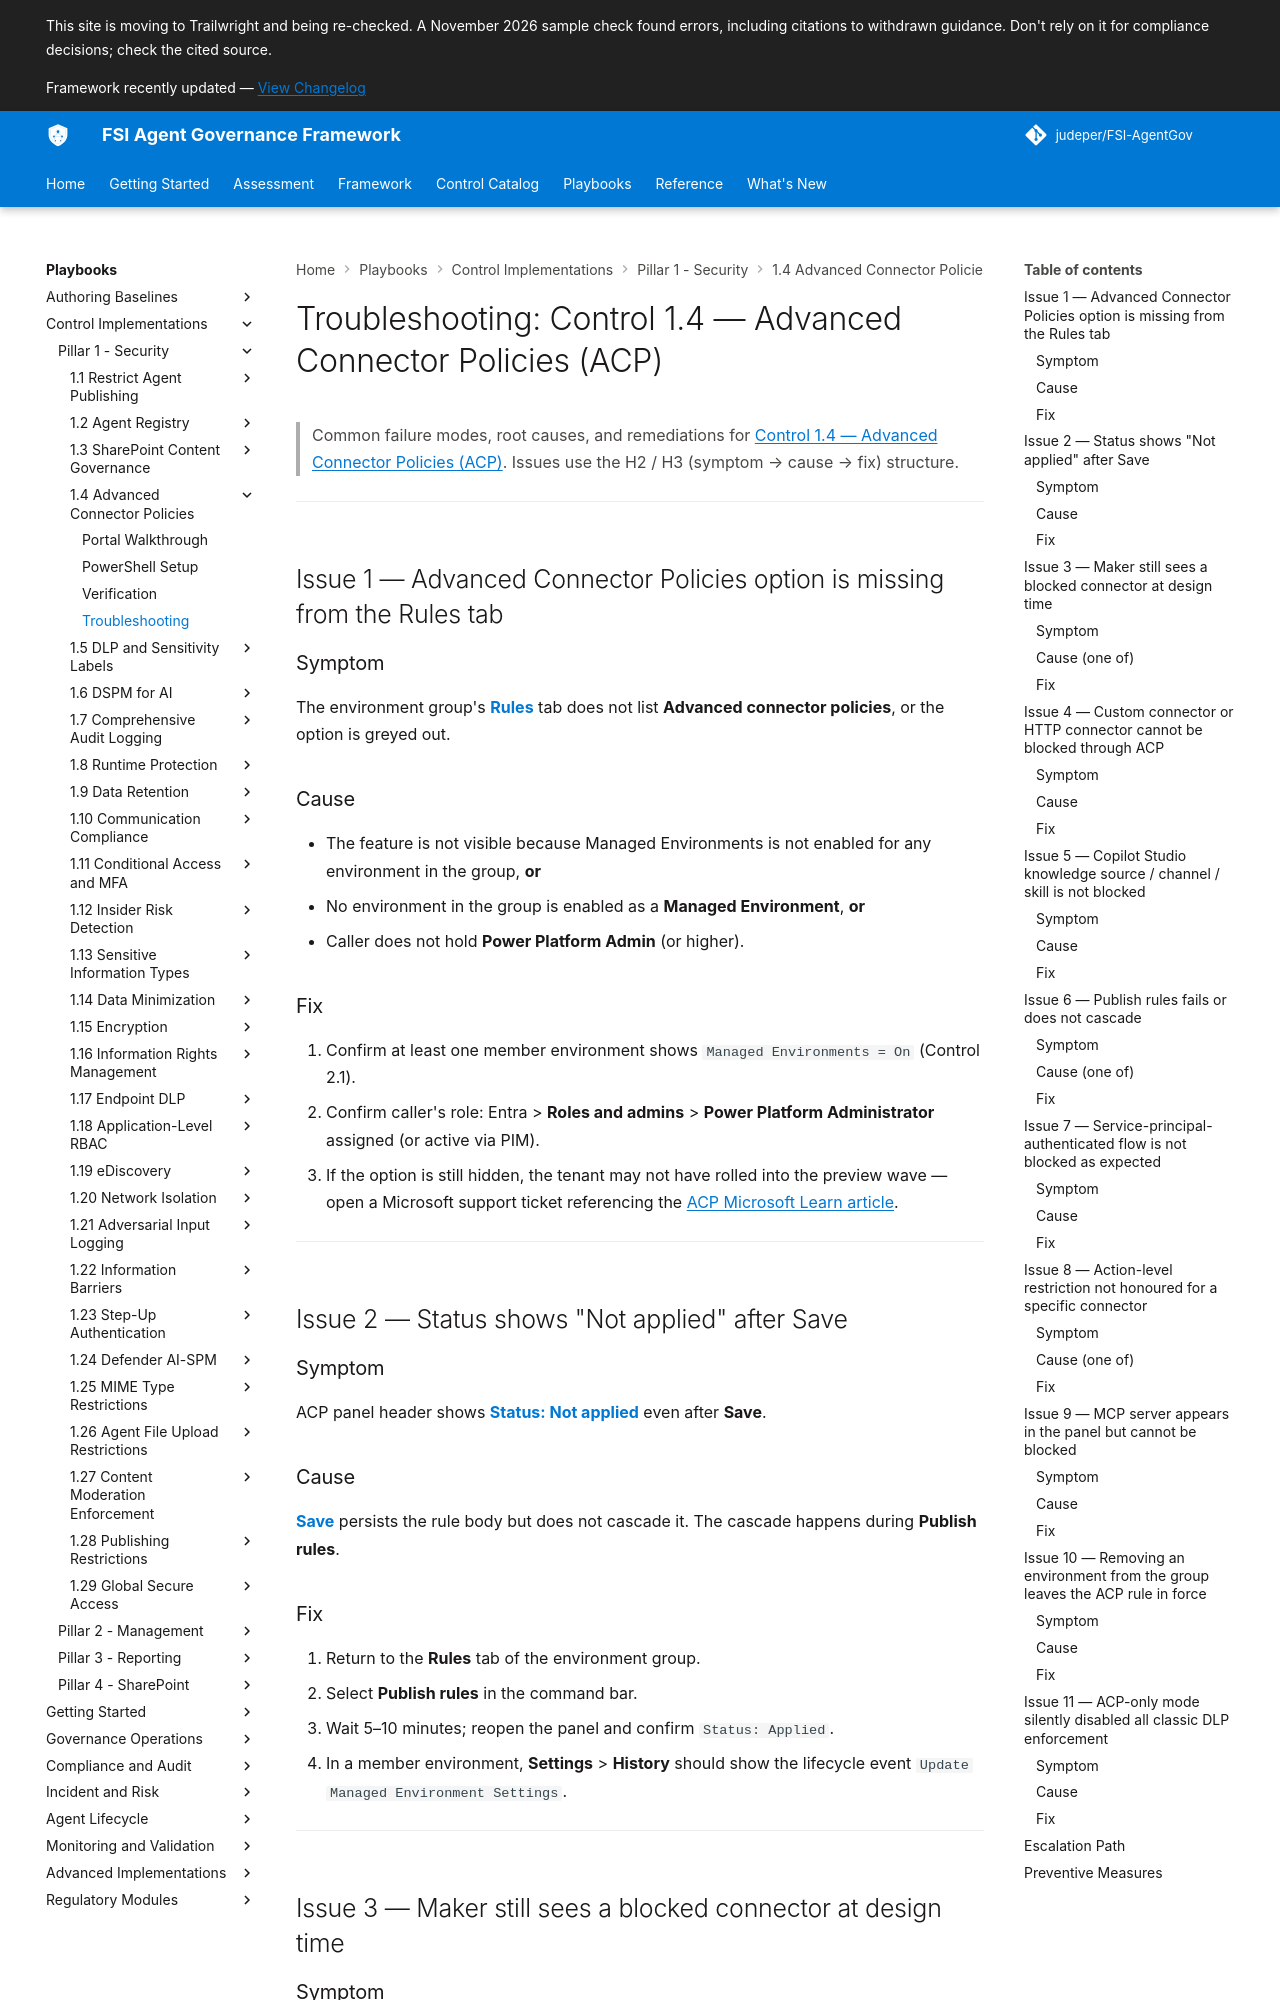

repository: judeper/FSI-AgentGov · page: playbooks/control-implementations/1.4/troubleshooting/index.html · generator: mkdocs

# Troubleshooting: Control 1.4 — Advanced Connector Policies (ACP)

> Common failure modes, root causes, and remediations for [Control 1.4 — Advanced Connector Policies (ACP)](../../../controls/pillar-1-security/1.4-advanced-connector-policies-acp.md). Issues use the H2 / H3 (symptom → cause → fix) structure.

---

## Issue 1 — Advanced Connector Policies option is missing from the Rules tab

### Symptom
The environment group's **Rules** tab does not list **Advanced connector policies**, or the option is greyed out.

### Cause
- The feature is not visible because Managed Environments is not enabled for any environment in the group, **or**
- No environment in the group is enabled as a **Managed Environment**, **or**
- Caller does not hold **Power Platform Admin** (or higher).

### Fix
1. Confirm at least one member environment shows `Managed Environments = On` (Control 2.1).
2. Confirm caller's role: Entra > **Roles and admins** > **Power Platform Administrator** assigned (or active via PIM).
3. If the option is still hidden, the tenant may not have rolled into the preview wave — open a Microsoft support ticket referencing the [ACP Microsoft Learn article](https://learn.microsoft.com/en-us/power-platform/admin/advanced-connector-policies).

---

## Issue 2 — Status shows "Not applied" after Save

### Symptom
ACP panel header shows **Status: Not applied** even after **Save**.

### Cause
**Save** persists the rule body but does not cascade it. The cascade happens during **Publish rules**.

### Fix
1. Return to the **Rules** tab of the environment group.
2. Select **Publish rules** in the command bar.
3. Wait 5–10 minutes; reopen the panel and confirm `Status: Applied`.
4. In a member environment, **Settings** > **History** should show the lifecycle event `Update Managed Environment Settings`.

---

## Issue 3 — Maker still sees a blocked connector at design time

### Symptom
A connector that is **not** on the allowlist still appears selectable to a maker in Power Automate / Microsoft Copilot Studio / Power Apps.

### Cause (one of)
- Design-time enforcement has not yet rolled out to that maker portal (rollout order: **Power Automate → Copilot Studio → Power Apps**); ACP is enforcing at runtime only for that workload.
- The connector is one of the platform **nonblockable** connectors and the environment is **not** a Managed Environment (nonblockables remain unblockable on non-MEs).
- Maker is in an environment **not** covered by the ACP rule (different group, or single-environment ACP only).
